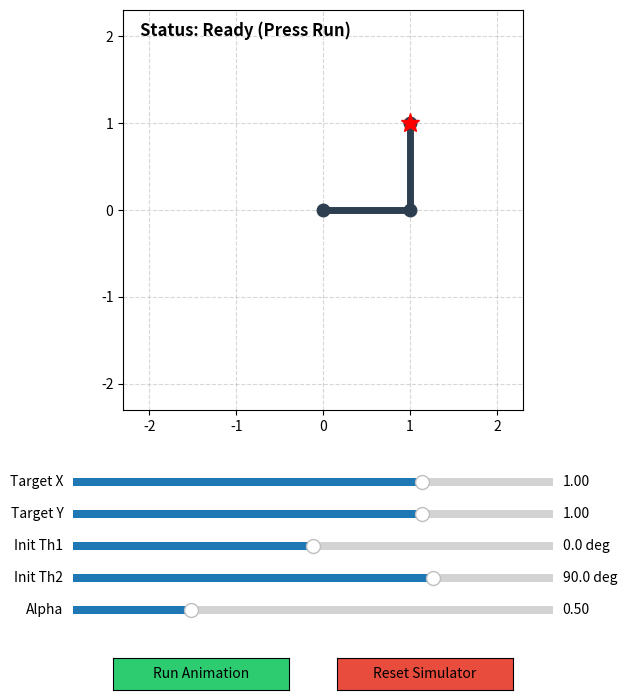

Write the Python code that produced this figure.
import numpy as np
import matplotlib.pyplot as plt
from matplotlib.animation import FuncAnimation
from matplotlib.widgets import Slider, Button

class Planar2DOF:
    def __init__(self, l1=1.0, l2=1.0):
        self.l1 = l1
        self.l2 = l2

    def forward_kinematics(self, theta):
        th1, th2 = theta
        x1 = self.l1 * np.cos(th1)
        y1 = self.l1 * np.sin(th1)
        x2 = x1 + self.l2 * np.cos(th1 + th2)
        y2 = y1 + self.l2 * np.sin(th1 + th2)
        return np.array([x1, y1]), np.array([x2, y2])

    def jacobian(self, theta):
        th1, th2 = theta
        j11 = -self.l1 * np.sin(th1) - self.l2 * np.sin(th1 + th2)
        j12 = -self.l2 * np.sin(th1 + th2)
        j21 =  self.l1 * np.cos(th1) + self.l2 * np.cos(th1 + th2)
        j22 =  self.l2 * np.cos(th1 + th2)
        return np.array([[j11, j12], [j21, j22]])

    def inverse_kinematics_history(self, target, theta_init, alpha=1.0, tol=1e-3, max_iter=40):
        theta = np.array(theta_init, dtype=float)
        history = [theta.copy()]
        status = "Max Iteration Reached"
        
        for i in range(max_iter):
            _, end_pos = self.forward_kinematics(theta)
            error = target - end_pos
            error_norm = np.linalg.norm(error)
            
            if error_norm < tol:
                status = f"Converged ({i} iters)"
                break
                
            J = self.jacobian(theta)
            det_J = np.linalg.det(J)
            
            if abs(det_J) < 1e-4:
                status = "Divergence (Singularity!)"
                break
                
            J_inv = np.linalg.inv(J)
            delta_theta = J_inv @ error
            
            # 수치 폭발 시, 폭발하는 최종 단계까지 history에 넣어 시각화한 뒤 브레이크
            if np.linalg.norm(delta_theta) > 5.0:
                status = "Divergence (Explosion!)"
                exploded_theta = theta + alpha * delta_theta
                history.append(exploded_theta.copy())
                break
                
            theta = theta + alpha * delta_theta
            history.append(theta.copy())
            
        return history, status

# ====================================================
# 🎨 Matplotlib 창 설정 및 작화 요소(전역 상태) 초기화
# ====================================================
fig, ax = plt.subplots(figsize=(8, 8))
plt.subplots_adjust(bottom=0.38)

L1, L2 = 1.0, 1.0
robot = Planar2DOF(L1, L2)

# 전역 상태 제어 변수들
current_theta = np.array([0.0, np.radians(90)]) 
rollback_theta = current_theta.copy() # ⭐ 발산 시 되돌아갈 세이브 포인트
updating_sliders = False  

ax.set_xlim(-2.3, 2.3)
ax.set_ylim(-2.3, 2.3)
ax.set_aspect('equal')
ax.grid(True, linestyle='--', alpha=0.5)
status_text = ax.text(-2.1, 2.0, "Status: Ready", fontsize=12, fontweight='bold', color='black')

arm_line, = ax.plot([], [], 'o-', lw=5, markersize=9, color='#2c3e50', zorder=3)
target_point, = ax.plot([], [], 'r*', markersize=14, zorder=4, label='Target')
trail_line, = ax.plot([], [], 'g--', lw=1.5, alpha=0.7, zorder=2)

trail_x, trail_y = [], []
ani = None
history = []

# ==========================================
# 🎛️ UI 컨트롤 배치 / 버튼 배치
# ==========================================
ax_color = 'lightgoldenrodyellow'
ax_tx    = plt.axes([0.2, 0.28, 0.6, 0.02], facecolor=ax_color)
ax_ty    = plt.axes([0.2, 0.24, 0.6, 0.02], facecolor=ax_color)
ax_th1   = plt.axes([0.2, 0.20, 0.6, 0.02], facecolor=ax_color)
ax_th2   = plt.axes([0.2, 0.16, 0.6, 0.02], facecolor=ax_color)
ax_alpha = plt.axes([0.2, 0.12, 0.6, 0.02], facecolor=ax_color)

s_tx    = Slider(ax_tx, 'Target X', -2.2, 2.2, valinit=1.0, valfmt='%.2f')
s_ty    = Slider(ax_ty, 'Target Y', -2.2, 2.2, valinit=1.0, valfmt='%.2f')
s_th1   = Slider(ax_th1, 'Init Th1', -180.0, 180.0, valinit=0.0, valfmt='%.1f deg')
s_th2   = Slider(ax_th2, 'Init Th2', -180.0, 180.0, valinit=90.0, valfmt='%.1f deg')
s_alpha = Slider(ax_alpha, 'Alpha', 0.01, 2.0, valinit=0.5, valfmt='%.2f')

# 버튼 2개 배치 (Run Animation / Reset All)
ax_btn_run = plt.axes([0.25, 0.03, 0.22, 0.04])
ax_btn_rst = plt.axes([0.53, 0.03, 0.22, 0.04])
btn_run    = Button(ax_btn_run, 'Run Animation', color='#2ecc71', hovercolor='#27ae60')
btn_reset  = Button(ax_btn_rst, 'Reset Simulator', color='#e74c3c', hovercolor='#c0392b')

# ==========================================
# 🔄 실시간 렌더링, 애니메이션, 인터랙션 내부 로직
# ==========================================
def update_anim(frame):
    """애니메이션 프레임 업데이트 및 종료 시 상태 제어"""
    global current_theta, updating_sliders
    
    theta = history[frame]
    joint_pos, end_pos = robot.forward_kinematics(theta)
    arm_line.set_data([0, joint_pos[0], end_pos[0]], [0, joint_pos[1], end_pos[1]])
    
    trail_x.append(end_pos[0])
    trail_y.append(end_pos[1])
    trail_line.set_data(trail_x, trail_y)
    
    # 마지막 프레임 처리 : 수렴/발산 여부에 따른 상태 저장 및 슬라이더 동기화
    if frame == len(history) - 1:
        if "Converged" in final_status:
            # 성공했다면 이 위치를 다음 주행의 시작점으로 저장
            current_theta = theta.copy()
        else:
            # ⭐ 핵심: 발산/실패했다면 튕겨나간 연산을 보여준 뒤, 안전했던 이전 각도로 강제 롤백!
            current_theta = rollback_theta.copy()
            status_text.set_text(f"{final_status}\n[Rollback to Safe Posture]")
        
        # 슬라이더 값 동기화
        updating_sliders = True
        s_th1.set_val(np.degrees(current_theta[0]))
        s_th2.set_val(np.degrees(current_theta[1]))
        updating_sliders = False
        
    return arm_line, trail_line

def reset_view(val):
    """사용자가 슬라이더를 마우스로 조작할 때 뷰 갱신"""
    global current_theta, ani, trail_x, trail_y
    
    # 코드가 슬라이더를 강제 동기화하는 중이라면 뷰 리셋 연산을 건너뜀 (에러 및 루프 방지)
    if updating_sliders:
        return
    
    # 진행 중인 애니메이션 강제 종료
    if ani is not None and ani.event_source is not None:
        ani.event_source.stop()
    
    # 타겟 위치 즉시 갱신    
    target_point.set_data([s_tx.val], [s_ty.val])
    current_theta = np.array([np.radians(s_th1.val), np.radians(s_th2.val)])
    
    # 로봇 팔 초기 위치 즉시 갱신
    joint_pos, end_pos = robot.forward_kinematics(current_theta)
    arm_line.set_data([0, joint_pos[0], end_pos[0]], [0, joint_pos[1], end_pos[1]])
    
    # 궤적 및 텍스트 초기화
    trail_x, trail_y = [], []
    trail_line.set_data([], [])
    status_text.set_text("Status: Ready (Press Run)")
    status_text.set_color('black')
    fig.canvas.draw_idle()

# 모든 슬라이더 조작을 하나의 리셋 핸들러에 묶음으로 
# 슬라이더가 조작될 때마다 실시간으로 화면 리셋 (인터랙티브 핵심)
s_tx.on_changed(reset_view)
s_ty.on_changed(reset_view)
s_th1.on_changed(reset_view)
s_th2.on_changed(reset_view)

def start_simulation(event):
    """[Run Animation] 버튼 클릭 시 수치해석 연산 및 궤적 애니메이션 시작"""
    global history, final_status, ani, trail_x, trail_y, rollback_theta
    
    if ani is not None and ani.event_source is not None:
        ani.event_source.stop()
        
    target_pos = np.array([s_tx.val, s_ty.val])
    alpha_val = s_alpha.val
    
    # ⭐ 이번 실행이 실패할 경우를 대비해 출발 전 위치를 세이브포인트에 저장
    rollback_theta = current_theta.copy()
    
    # 수치해석 구동
    # ⭐ 슬라이더를 만졌든, 이전 연산에서 멈췄든 항상 최신의 current_theta를 시작점으로 사용
    history, final_status = robot.inverse_kinematics_history(
        target_pos, current_theta, alpha=alpha_val
    )
    
    # 상태 텍스트 색상 변경
    status_text.set_text(f"Status: {final_status}")
    status_text.set_color('#27ae60' if "Converged" in final_status else '#c0392b')
    
    # blit=False 로 설정하여 모든 UI 요소의 갱신을 보장합니다.    
    trail_x, trail_y = [], []
    ani = FuncAnimation(
        fig, update_anim, frames=len(history),
        blit=False, interval=100, repeat=False
    )
    fig.canvas.draw_idle()

def emergency_reset(event):
    """⭐ 전체 시스템을 초기 청정 상태로 완전히 되돌리는 마스터 리셋"""
    global current_theta, rollback_theta, ani
    if ani is not None and ani.event_source is not None:
        ani.event_source.stop()
        
    global updating_sliders
    updating_sliders = True
    s_tx.reset()
    s_ty.reset()
    s_th1.reset()
    s_th2.reset()
    s_alpha.reset()
    updating_sliders = False
    
    current_theta = np.array([0.0, np.radians(90)])
    rollback_theta = current_theta.copy()
    reset_view(None)

btn_run.on_clicked(start_simulation)
btn_reset.on_clicked(emergency_reset)

# 최초 실행
reset_view(None)

plt.show()
